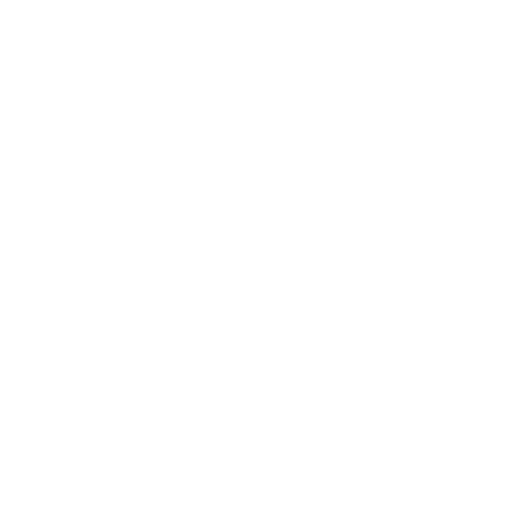
t = 0.00 s
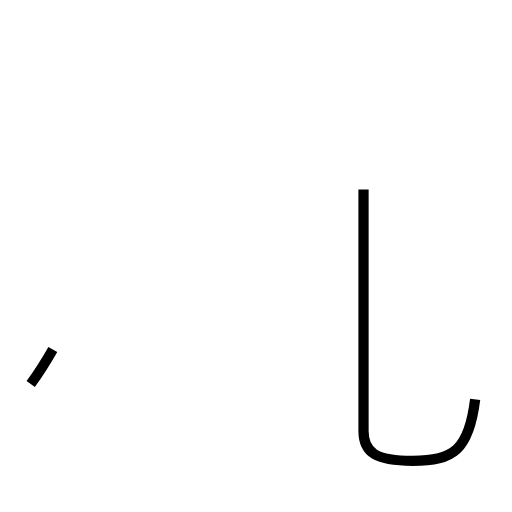
t = 1.32 s
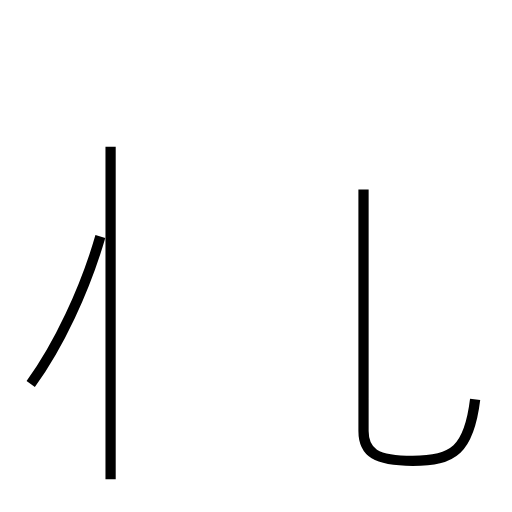
t = 2.65 s
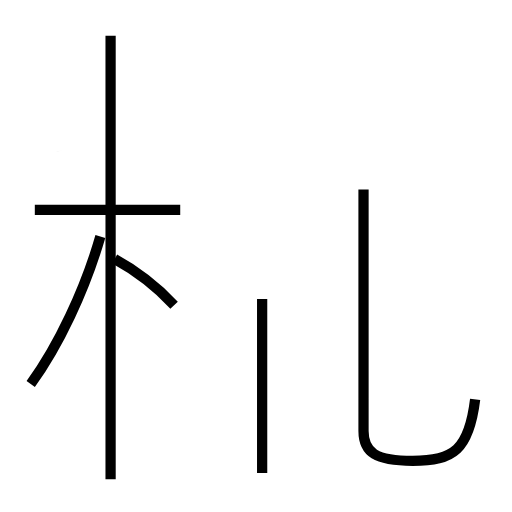
t = 4.13 s
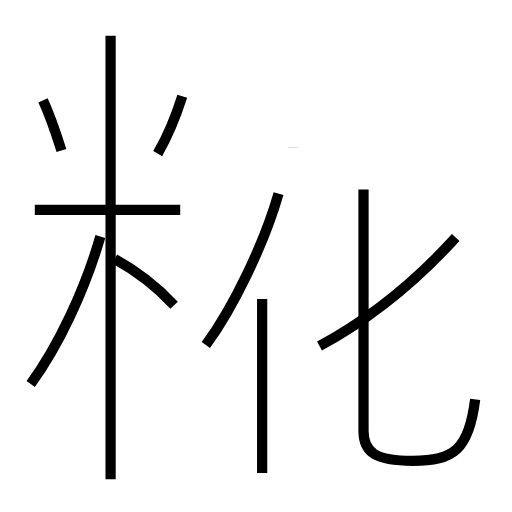
t = 5.48 s
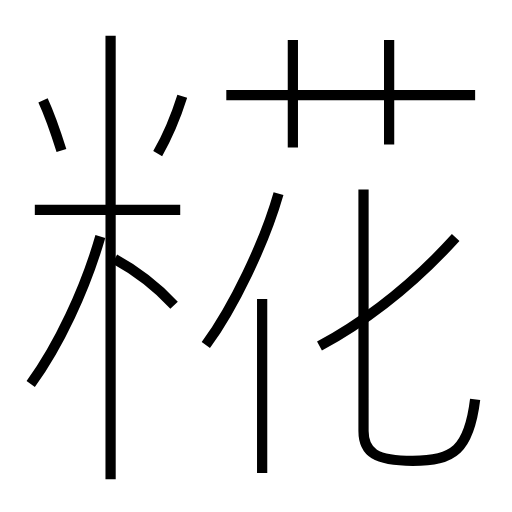
t = 6.83 s

The animated SVG that drew these frames (rendered in a browser with its animation timeline set to each time). Animation: 13 SMIL elements (animate=13); one cycle of 6.83 s.

<?xml version='1.0' encoding='utf-8'?>
<svg viewBox="0.0 -6.0 50.0 50.0" version="1.1" xmlns="http://www.w3.org/2000/svg"><rect x="-1000" y="-1000" width="2000" height="2000" stroke="white" fill="white" /><g style="fill:none;stroke:#000000;stroke-width:1"><path d="M 46.4 -5.0 C 45.8 -0.1 44.3 1.0 40.3 1.0 C 36.7 1.0 35.5 0.2 35.5 -1.9 L 35.5 -25.5 " transform="translate(0.0 38.0)" stroke-dasharray="39.889320396835004" stroke-dashoffset="39.889320396835004"><animate attributeName="stroke-dashoffset" from="39.889320396835004" to="0" dur="1.19667961190505s" begin="0s" fill="freeze" /></path><path d="M 3.0 -6.5 C 5.7 -10.2 8.3 -15.7 9.8 -20.9 " transform="translate(0.0 38.0)" stroke-dasharray="15.997090345996611" stroke-dashoffset="15.997090345996611"><animate attributeName="stroke-dashoffset" from="15.997090345996611" to="0" dur="0.4799127103798983s" begin="1.19667961190505s" fill="freeze" /></path><path d="M 10.8 2.8 L 10.8 -40.5 " transform="translate(0.0 38.0)" stroke-dasharray="43.3" stroke-dashoffset="43.3"><animate attributeName="stroke-dashoffset" from="43.3" to="0" dur="1.299s" begin="1.6765923222849484s" fill="freeze" /></path><path d="M 17.0 -14.2 C 15.4 -15.9 13.4 -17.5 11.2 -18.7 " transform="translate(0.0 38.0)" stroke-dasharray="7.3709020149183075" stroke-dashoffset="7.3709020149183075"><animate attributeName="stroke-dashoffset" from="7.3709020149183075" to="0" dur="0.2211270604475492s" begin="2.9755923222849483s" fill="freeze" /></path><path d="M 25.6 2.2 L 25.6 -14.8 " transform="translate(0.0 38.0)" stroke-dasharray="17.0" stroke-dashoffset="17.0"><animate attributeName="stroke-dashoffset" from="17.0" to="0" dur="0.51s" begin="3.1967193827324976s" fill="freeze" /></path><path d="M 17.6 -23.5 L 3.4 -23.5 " transform="translate(0.0 38.0)" stroke-dasharray="14.200000000000001" stroke-dashoffset="14.200000000000001"><animate attributeName="stroke-dashoffset" from="14.200000000000001" to="0" dur="0.426s" begin="3.706719382732498s" fill="freeze" /></path><path d="M 6.0 -29.3 C 5.5 -30.9 4.8 -32.9 4.2 -34.2 " transform="translate(0.0 38.0)" stroke-dasharray="5.223170448819231" stroke-dashoffset="5.223170448819231"><animate attributeName="stroke-dashoffset" from="5.223170448819231" to="0" dur="0.15669511346457693s" begin="4.132719382732498s" fill="freeze" /></path><path d="M 20.1 -10.3 C 22.8 -14.0 25.8 -20.2 27.2 -25.1 " transform="translate(0.0 38.0)" stroke-dasharray="16.483811204576867" stroke-dashoffset="16.483811204576867"><animate attributeName="stroke-dashoffset" from="16.483811204576867" to="0" dur="0.494514336137306s" begin="4.289414496197075s" fill="freeze" /></path><path d="M 15.4 -29.0 C 16.2 -30.4 17.2 -32.7 17.8 -34.6 " transform="translate(0.0 38.0)" stroke-dasharray="6.10202736150352" stroke-dashoffset="6.10202736150352"><animate attributeName="stroke-dashoffset" from="6.10202736150352" to="0" dur="0.1830608208451056s" begin="4.783928832334381s" fill="freeze" /></path><path d="M 31.2 -10.2 C 36.0 -12.8 40.5 -16.4 44.5 -20.8 " transform="translate(0.0 38.0)" stroke-dasharray="17.08750538896405" stroke-dashoffset="17.08750538896405"><animate attributeName="stroke-dashoffset" from="17.08750538896405" to="0" dur="0.5126251616689215s" begin="4.966989653179487s" fill="freeze" /></path><path d="M 28.6 -29.6 L 28.6 -40.1 " transform="translate(0.0 38.0)" stroke-dasharray="10.5" stroke-dashoffset="10.5"><animate attributeName="stroke-dashoffset" from="10.5" to="0" dur="0.315s" begin="5.479614814848409s" fill="freeze" /></path><path d="M 46.4 -34.7 L 22.1 -34.7 " transform="translate(0.0 38.0)" stroke-dasharray="24.299999999999997" stroke-dashoffset="24.299999999999997"><animate attributeName="stroke-dashoffset" from="24.299999999999997" to="0" dur="0.7289999999999999s" begin="5.794614814848409s" fill="freeze" /></path><path d="M 38.0 -29.9 L 38.0 -40.1" transform="translate(0.0 38.0)" stroke-dasharray="10.200000000000003" stroke-dashoffset="10.200000000000003"><animate attributeName="stroke-dashoffset" from="10.200000000000003" to="0" dur="0.30600000000000005s" begin="6.523614814848409s" fill="freeze" /></path></g></svg>
